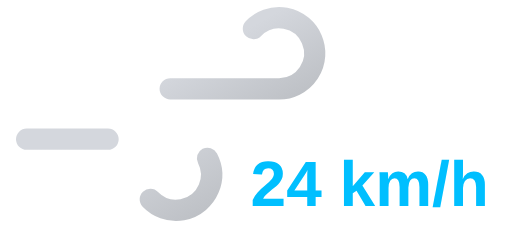
t = 0.00 s
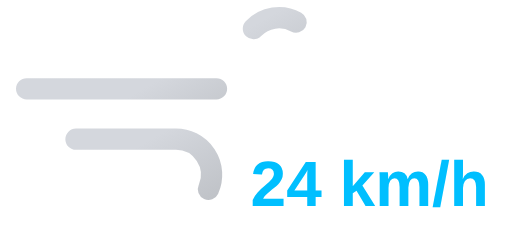
t = 1.05 s
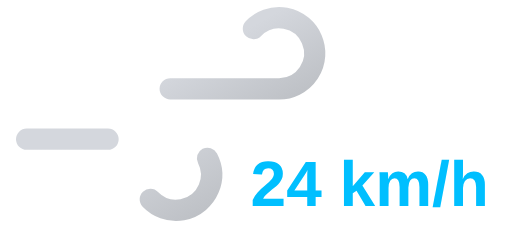
t = 2.10 s
t = 3.15 s: frame unchanged from t = 1.05 s, image omitted

The animated SVG that drew these frames (rendered in a browser with its animation timeline set to each time). Animation: 2 SMIL elements (animate=2); one cycle of 4.20 s, repeats indefinitely.

<svg xmlns="http://www.w3.org/2000/svg" xmlns:xlink="http://www.w3.org/1999/xlink" viewBox="8 16 72 32">
	<defs>
		<linearGradient id="a" x1="27.56" y1="17.64" x2="38.27" y2="36.19" gradientUnits="userSpaceOnUse">
			<stop offset="0" stop-color="#d4d7dd"/>
			<stop offset="0.45" stop-color="#d4d7dd"/>
			<stop offset="1" stop-color="#bec1c6"/>
		</linearGradient>
		<linearGradient id="b" x1="19.96" y1="29.03" x2="31.37" y2="48.8" xlink:href="#a"/>
	</defs>
	<path d="M43.64,20a5,5,0,1,1,3.61,8.46H11.75" fill="none" stroke-dasharray="35 22" stroke-linecap="round" stroke-miterlimit="10" stroke-width="3" stroke="url(#a)">
		<animate attributeName="stroke-dashoffset" values="-57; 57" dur="4.2s" repeatCount="indefinite"/>
	</path>
	<path d="M29.14,44a5,5,0,1,0,3.61-8.46h-21" fill="none" stroke-dasharray="24 15" stroke-linecap="round" stroke-miterlimit="10" stroke-width="3" stroke="url(#b)">
		<animate attributeName="stroke-dashoffset" values="-39; 39" dur="4.2s" begin="-.525s" repeatCount="indefinite"/>
	</path>
	<path fill="#374151"/>
	<text x="60" y="45" font-family="Arial, sans-serif" font-size="9" font-weight="bold" fill="#00bfff" text-anchor="middle">24 km/h</text>
</svg>
